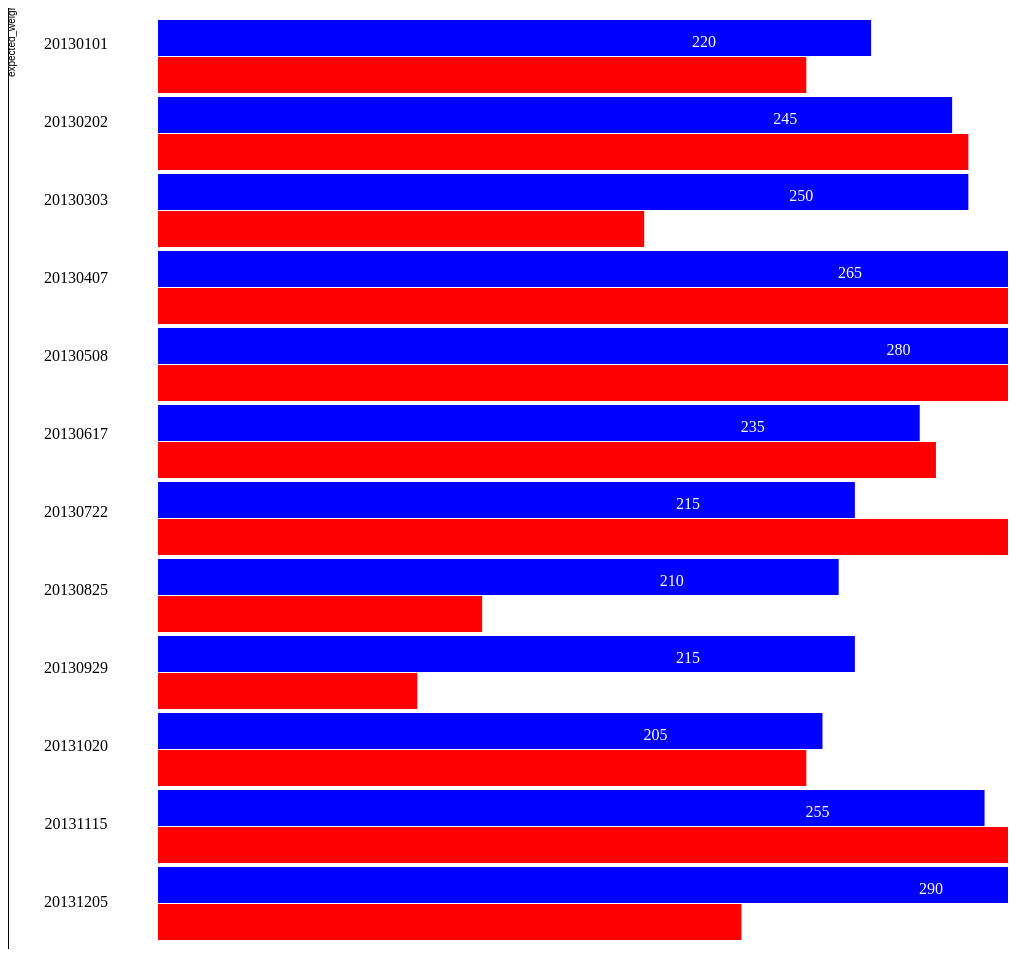
D3 v3 page, settled after 480 driven frames (8 s of simulated time); the page loaded 1 data file(s).



    var margin = {top: 20, right: 20, bottom: 30, left: 40},
            width = 1000 - margin.left - margin.right,
            height = 1000 - margin.top - margin.bottom;

    var spacing = 150;

    var left_width = 100;

    var parseDate = d3.time.format("%Y%m%d").parse;

    var x = d3.scale.ordinal()
            .rangeRoundBands([0, width], .1);

    var y = d3.scale.linear()
            .range([0, width])
            .domain([0, 350]);

    var yAxis = d3.svg.axis()
            .scale(y)
            .orient("left");

    var xAxis = d3.svg.axis()
            .scale(x)
            .orient("left")
            .ticks(10, "");

    var svg = d3.select("body").append("svg")
            .attr("width", width + margin.left + margin.right)
            .attr("height", height + margin.top + margin.bottom)
            .append("g")
     //     .attr("transform", "translate(" + margin.left + "," + margin.top + ")")
            .attr("transform", function(d) { return "translate(" + x(d) + ", 0)"; });


    d3.json("erpdata.json", function(data) {
        x.domain(data.map(function(d) { return d.date; }));
        y.domain([0, d3.max(data, function(d) { return d.expected_weight; })]);

        svg.append("g")
                .attr("class", "x axis")
                .attr("transform", "translate(0," + height + ")")
                .call(yAxis);

        svg.append("g")
                .attr("class", "y axis")
                .call(xAxis)
                .append("text")
                .attr("transform", "rotate(-90)")
                .attr("x", 6)
                .attr("dy", ".71em")
                .style("text-anchor", "end")
                .text("expected_weight");

        svg.selectAll(".bar")
                .data(data)
                .enter().append("rect")
                .attr("class", "expected")
                .attr("y", function(d) { return x(d.date); })
                .attr("height", x.rangeBand()-33)
                .attr("x", function(d) { return spacing; })
                .attr("width", function(d) { return y(d.expected_weight); });

        svg.selectAll(".bar")
                .data(data)
                .enter().append("rect")
                .attr("class", "received")
                .attr("y", function(d) { return x(d.date)+37; })
                .attr("height", x.rangeBand()-33)
                .attr("x", function(d) { return spacing; })
                .attr("width", function(d) { return y(d.received_weight); });

        svg.selectAll("text.name")
                .data(data)
                .enter().append("text")
                .attr("x", function(d) { return y(d.expected_weight); })
            //.attr("y", function(d, i){ return y(d) + y.rangeBand()/2; } )
                .attr("y", function(d, i){ return (i*77+33); } )
                .attr("dx", -5)
                .attr("dy", ".36em")
                .attr("text-anchor", "end")
                .attr('class', 'amt')
                .text(function (d) {return d.expected_weight});


        svg.selectAll("text.name")
                .data(data)
                .enter().append("text")
                .attr("x", 30)
                .attr("y", function(d, i){ return (i*78+35); } )
                .attr("dx", 38)
                .attr("dy", ".36em")
                .attr("text-anchor", "middle")
                .attr('class', 'name')
                .text(function(d) {return d.date; });


    });

 /*   function type(d) {
        d.expected_weight = +d.expected_weight;
        return d;
    }*/



### data: erpdata.json
[
 {
  "date": 20130101,
  "expected_weight": 220,
  "received_weight": 200
 },
 {
  "date": 20130202,
  "expected_weight": 245,
  "received_weight": 250
 },
 {
  "date": 20130303,
  "expected_weight": 250,
  "received_weight": 150
 },
 {
  "date": 20130407,
  "expected_weight": 265,
  "received_weight": 300
 },
 {
  "date": 20130508,
  "expected_weight": 280,
  "received_weight": 280
 },
 {
  "date": 20130617,
  "expected_weight": 235,
  "received_weight": 240
 },
 {
  "date": 20130722,
  "expected_weight": 215,
  "received_weight": 315
 },
 {
  "date": 20130825,
  "expected_weight": 210,
  "received_weight": 100
 },
 "... 4 more items"
]